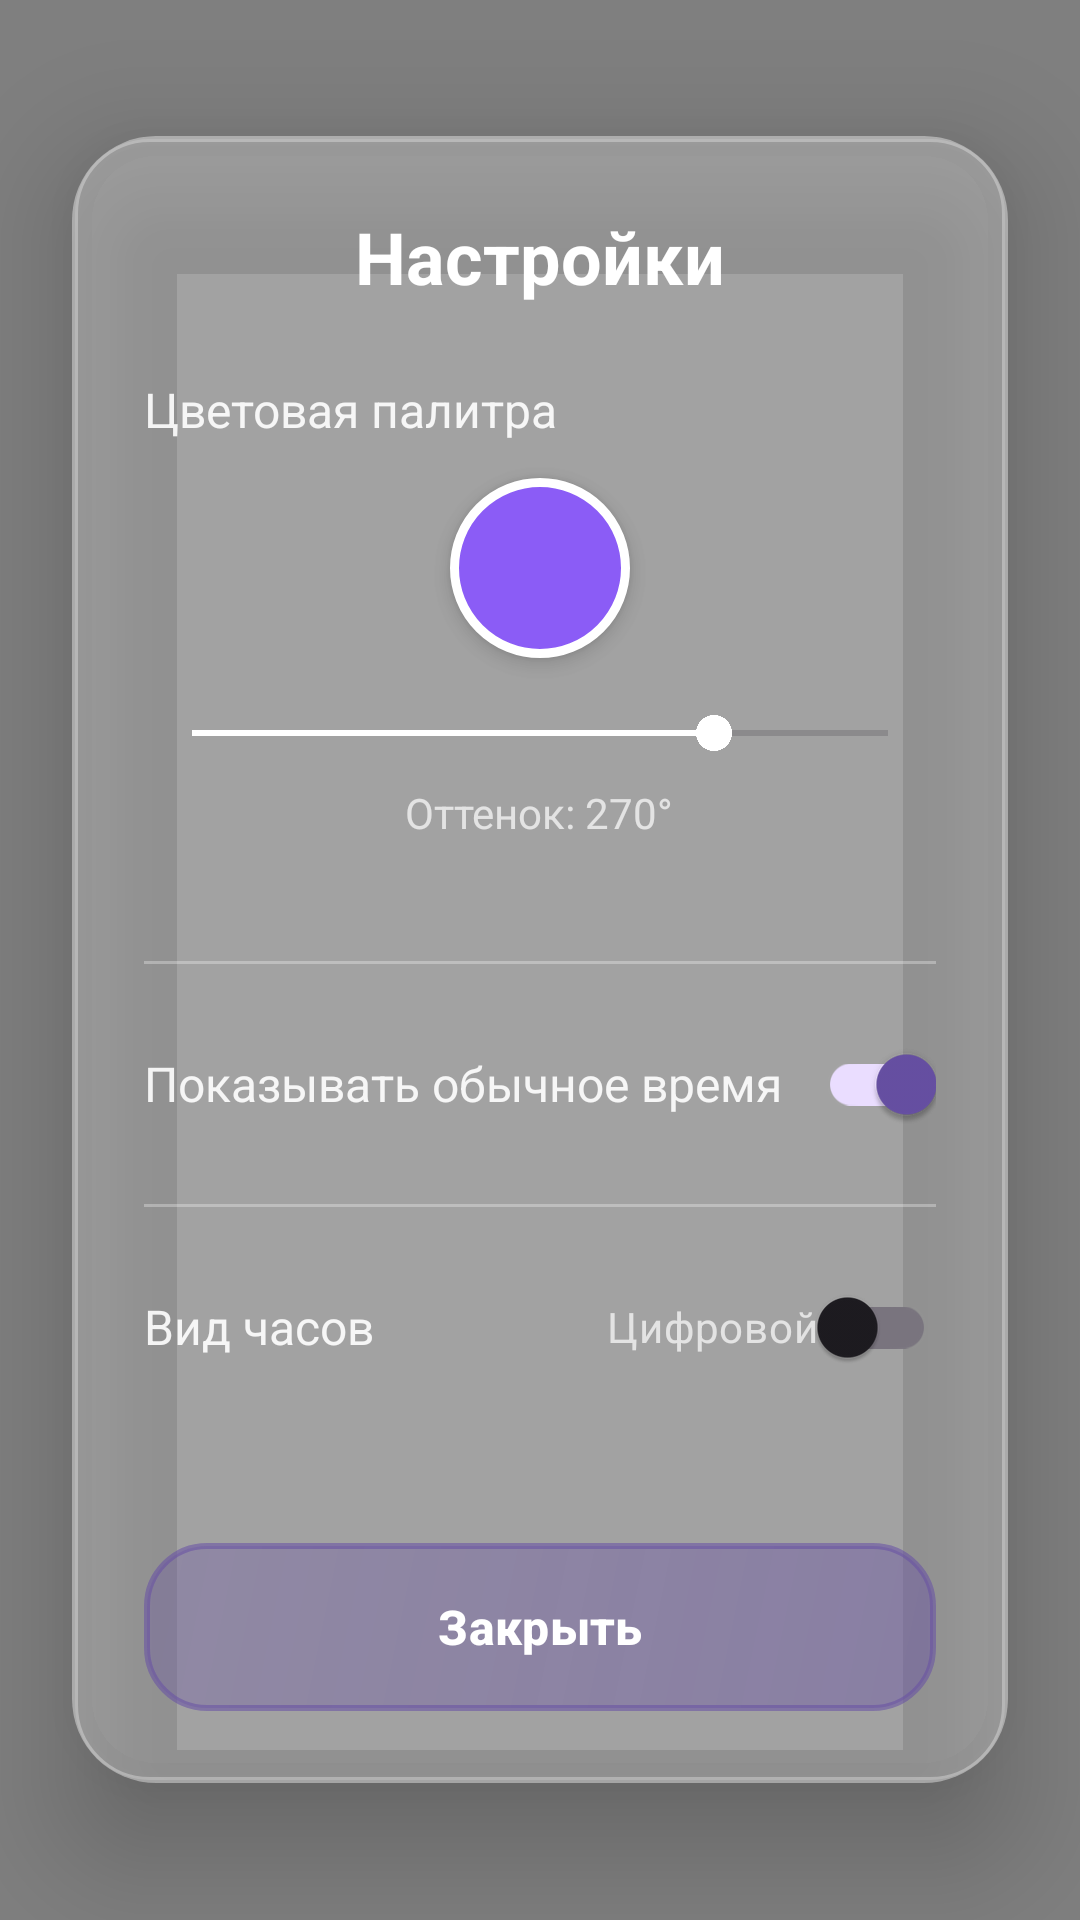

This screen was rendered from an Android layout file. Write that file and the resources it references.
<!-- AndroidManifest.xml: activity theme Theme.DecimalClock.Transparent -->
<!-- res/layout/activity_settings.xml -->
<?xml version="1.0" encoding="utf-8"?>
<FrameLayout xmlns:android="http://schemas.android.com/apk/res/android"
    xmlns:app="http://schemas.android.com/apk/res-auto"
    android:layout_width="match_parent"
    android:layout_height="match_parent"
    android:clickable="true"
    android:focusable="true">

    
    <View
        android:layout_width="match_parent"
        android:layout_height="match_parent"
        android:background="#80000000"
        android:clickable="true" />

    
    <androidx.cardview.widget.CardView
        android:layout_width="match_parent"
        android:layout_height="wrap_content"
        android:layout_gravity="center"
        android:layout_marginHorizontal="24dp"
        app:cardCornerRadius="28dp"
        app:cardElevation="24dp"
        app:cardBackgroundColor="@color/white_15">

        <LinearLayout
            android:layout_width="match_parent"
            android:layout_height="wrap_content"
            android:orientation="vertical"
            android:padding="24dp"
            android:background="@drawable/toggle_button_background">

            
            <TextView
                android:layout_width="wrap_content"
                android:layout_height="wrap_content"
                android:text="Настройки"
                android:textSize="24sp"
                android:textStyle="bold"
                android:textColor="@color/white"
                android:layout_marginBottom="24dp"
                android:layout_gravity="center" />

            
            <TextView
                android:layout_width="wrap_content"
                android:layout_height="wrap_content"
                android:text="Цветовая палитра"
                android:textSize="16sp"
                android:textColor="@color/white_90"
                android:layout_marginBottom="12dp" />

            
            <View
                android:id="@+id/colorPreview"
                android:layout_width="60dp"
                android:layout_height="60dp"
                android:layout_gravity="center"
                android:layout_marginBottom="16dp"
                android:background="@drawable/color_preview_background"
                android:elevation="4dp" />

            
            <SeekBar
                android:id="@+id/colorHueSeekBar"
                android:layout_width="match_parent"
                android:layout_height="wrap_content"
                android:max="360"
                android:progress="270"
                android:progressTint="@color/white"
                android:thumbTint="@color/white"
                android:layout_marginBottom="8dp" />

            <TextView
                android:id="@+id/colorHueText"
                android:layout_width="wrap_content"
                android:layout_height="wrap_content"
                android:text="Оттенок: 270°"
                android:textSize="14sp"
                android:textColor="@color/white_70"
                android:layout_marginBottom="24dp"
                android:layout_gravity="center" />

            
            <View
                android:layout_width="match_parent"
                android:layout_height="1dp"
                android:background="@color/white_30"
                android:layout_marginVertical="16dp" />

            
            <LinearLayout
                android:layout_width="match_parent"
                android:layout_height="wrap_content"
                android:orientation="horizontal"
                android:gravity="center_vertical">

                <TextView
                    android:layout_width="0dp"
                    android:layout_height="wrap_content"
                    android:layout_weight="1"
                    android:text="Показывать обычное время"
                    android:textSize="16sp"
                    android:textColor="@color/white_90" />

                <androidx.appcompat.widget.SwitchCompat
                    android:id="@+id/timeVisibilitySwitch"
                    android:layout_width="wrap_content"
                    android:layout_height="wrap_content"
                    android:checked="true" />

            </LinearLayout>

            
            <View
                android:layout_width="match_parent"
                android:layout_height="1dp"
                android:background="@color/white_30"
                android:layout_marginVertical="16dp" />

            
            <LinearLayout
                android:layout_width="match_parent"
                android:layout_height="wrap_content"
                android:orientation="horizontal"
                android:gravity="center_vertical"
                android:layout_marginBottom="24dp">

                <TextView
                    android:layout_width="0dp"
                    android:layout_height="wrap_content"
                    android:layout_weight="1"
                    android:text="Вид часов"
                    android:textSize="16sp"
                    android:textColor="@color/white_90" />

                <androidx.appcompat.widget.SwitchCompat
                    android:id="@+id/clockTypeSwitch"
                    android:layout_width="wrap_content"
                    android:layout_height="wrap_content"
                    android:checked="false"
                    android:text="Цифровой"
                    android:textColor="@color/white_70" />

            </LinearLayout>

            
            <Button
                android:id="@+id/closeButton"
                android:layout_width="match_parent"
                android:layout_height="56dp"
                android:text="Закрыть"
                android:textColor="@color/white"
                android:textSize="16sp"
                android:textStyle="bold"
                android:background="@drawable/button_premium"
                android:layout_marginTop="24dp"
                android:elevation="4dp"
                android:stateListAnimator="@null" />

        </LinearLayout>

    </androidx.cardview.widget.CardView>

</FrameLayout>
<!-- resources referenced by this layout -->
<resources>
  <color name="white">#FFFFFF</color>
  <color name="white_15">#26FFFFFF</color>
  <color name="white_30">#4DFFFFFF</color>
  <color name="white_70">#B3FFFFFF</color>
  <color name="white_90">#E6FFFFFF</color>
  <!-- drawable button_premium (drawable) -->
  <?xml version="1.0" encoding="utf-8"?>
  <ripple xmlns:android="http://schemas.android.com/apk/res/android"
      android:color="#60FFFFFF">
      <item>
          <shape android:shape="rectangle">
              <gradient
                  android:startColor="#70FFFFFF"
                  android:endColor="#50FFFFFF"
                  android:angle="135"
                  android:type="linear" />
              <corners android:radius="20dp" />
              <stroke
                  android:width="2dp"
                  android:color="#90FFFFFF" />
          </shape>
      </item>
  </ripple>
  <!-- drawable color_preview_background (drawable) -->
  <?xml version="1.0" encoding="utf-8"?>
  <shape xmlns:android="http://schemas.android.com/apk/res/android"
      android:shape="oval">
      <solid android:color="#8B5CF6" />
      <stroke
          android:width="3dp"
          android:color="#FFFFFF" />
  </shape>
  <!-- drawable toggle_button_background (drawable) -->
  <?xml version="1.0" encoding="utf-8"?>
  <shape xmlns:android="http://schemas.android.com/apk/res/android"
      android:shape="rectangle">
      <solid android:color="@color/white_15" />
      <stroke android:width="2dp" android:color="@color/white_30" />
      <corners android:radius="25dp" />
  </shape>
  <style name="Theme.DecimalClock.Transparent" parent="Theme.Material3.Light.NoActionBar">
          <item name="android:windowIsTranslucent">true</item>
          <item name="android:windowBackground">@android:color/transparent</item>
          <item name="android:windowContentOverlay">@null</item>
          <item name="android:windowNoTitle">true</item>
          <item name="android:backgroundDimEnabled">true</item>
          <item name="android:statusBarColor">@android:color/transparent</item>
      </style>
</resources>
